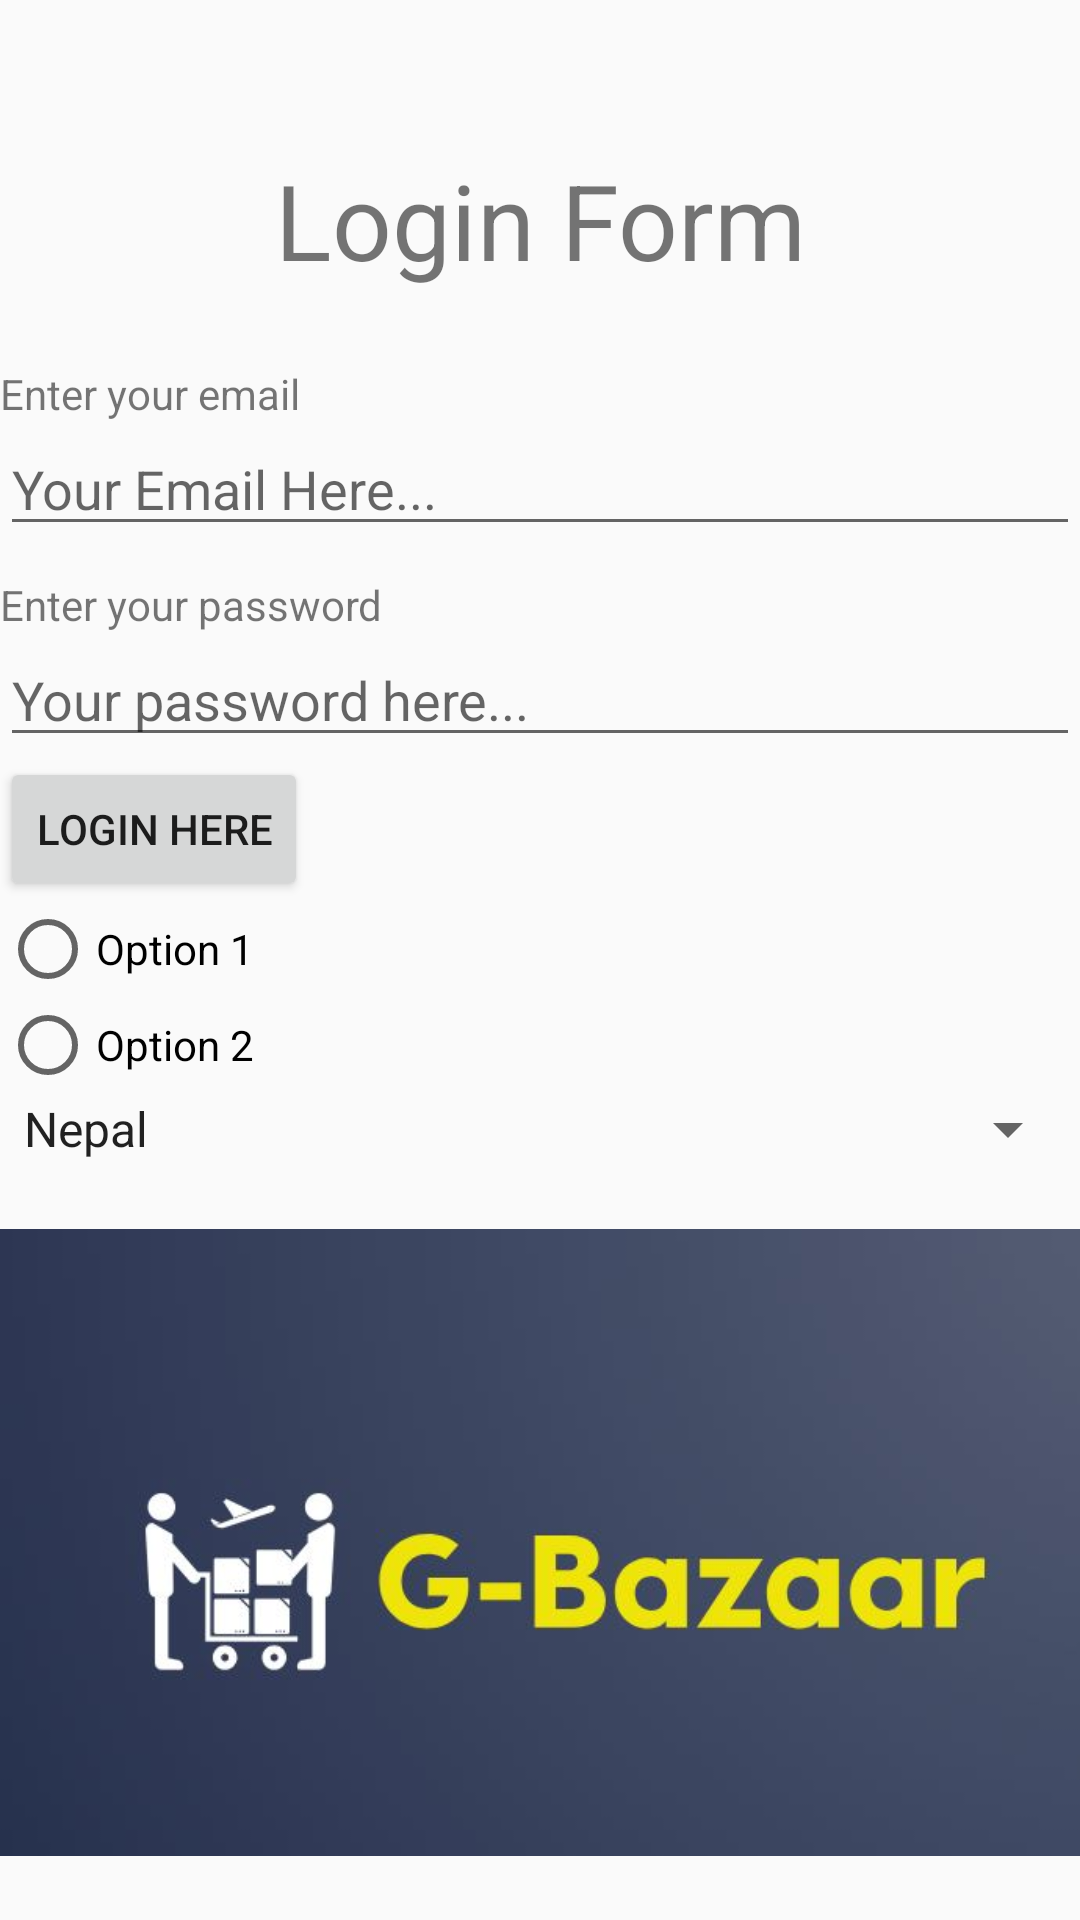

Here is an Android app screen rendered from its layout file. Give the layout XML and the strings, colors and styles it references.
<!-- AndroidManifest.xml: application theme Theme.Classroom -->
<!-- res/layout/activity_login_form_example.xml -->
<?xml version="1.0" encoding="utf-8"?>
<androidx.constraintlayout.widget.ConstraintLayout xmlns:android="http://schemas.android.com/apk/res/android"
    xmlns:app="http://schemas.android.com/apk/res-auto"
    xmlns:tools="http://schemas.android.com/tools"
    android:id="@+id/main"
    android:layout_width="match_parent"
    android:layout_height="match_parent"
    tools:context=".LoginFormExample">

    <LinearLayout
        android:layout_width="match_parent"
        android:layout_height="match_parent"
        android:layout_marginTop="50dp"
        android:orientation="vertical">

        <TextView
            android:layout_width="match_parent"
            android:layout_height="wrap_content"
            android:layout_marginBottom="15dp"
            android:textAlignment="center"
            android:textSize="35dp"
            android:text="@string/login_title" />

        <TextView
            android:layout_width="match_parent"
            android:layout_height="wrap_content"
            android:layout_marginTop="10dp"
            android:text="@string/login_email" />

        <EditText
            android:id="@+id/email"
            android:layout_width="match_parent"
            android:layout_height="wrap_content"
            android:hint="Your Email Here..."
            android:inputType="textWebEmailAddress" />

        <TextView
            android:layout_width="match_parent"
            android:layout_height="wrap_content"
            android:layout_marginTop="10dp"
            android:text="@string/login_password" />

        <EditText
            android:id="@+id/password"
            android:layout_width="match_parent"
            android:layout_height="wrap_content"
            android:hint="Your password here..."
            android:inputType="textPassword" />

        <Button
            android:id="@+id/login_btn"
            android:layout_width="wrap_content"
            android:layout_height="wrap_content"
            android:text="Login Here" />

        
        

        <RadioGroup
            android:layout_width="match_parent"
            android:layout_height="wrap_content">
            <RadioButton
                android:id="@+id/radio1"
                android:layout_width="wrap_content"
                android:layout_height="wrap_content"
                android:text="Option 1"/>
            <RadioButton
                android:id="@+id/radio2"
                android:layout_width="wrap_content"
                android:layout_height="wrap_content"
                android:text="Option 2"/>
        </RadioGroup>

        <Spinner
            android:layout_width="match_parent"
            android:layout_height="wrap_content"
            android:entries="@array/countries"/>

        <ImageView
            android:layout_width="wrap_content"
            android:layout_height="wrap_content"
            android:src="@drawable/inserted_image"/>

    </LinearLayout>

</androidx.constraintlayout.widget.ConstraintLayout>
<!-- resources referenced by this layout -->
<resources>
  <string-array name="countries">
          <item>Nepal</item>
          <item>China</item>
          <item>India</item>
      </string-array>
  <!-- drawable inserted_image: jpg bitmap (drawable, 17250 bytes) -->
  <string name="login_email">Enter your email</string>
  <string name="login_password">Enter your password</string>
  <string name="login_title">Login Form</string>
  <style name="Theme.Classroom" parent="Base.Theme.Classroom">
          
          <item name="android:navigationBarColor">@android:color/transparent</item>
          <item name="android:statusBarColor">@android:color/transparent</item>
          <item name="android:windowLightStatusBar">?attr/isLightTheme</item>
      </style>
  <style name="Base.Theme.Classroom" parent="Theme.AppCompat.DayNight.DarkActionBar">
      </style>
</resources>
